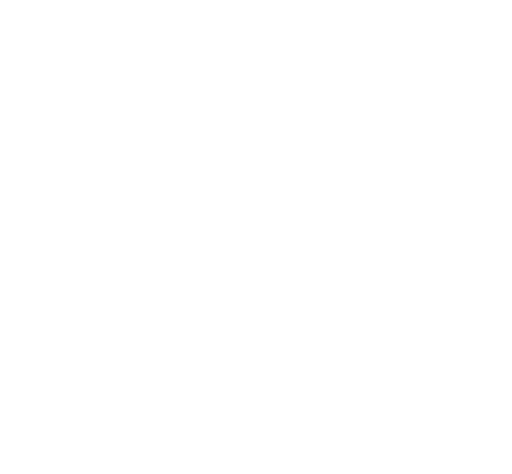
t = 0.00 s
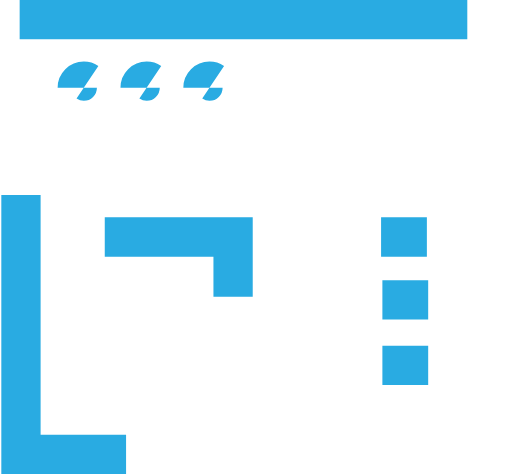
t = 0.35 s
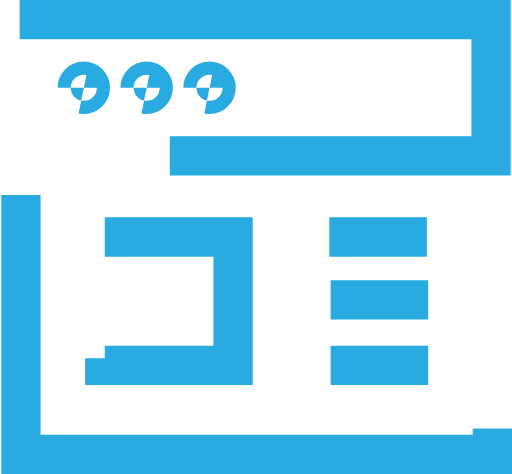
t = 0.70 s
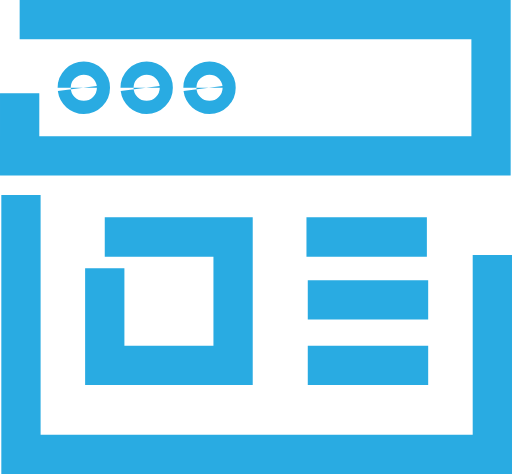
t = 1.05 s
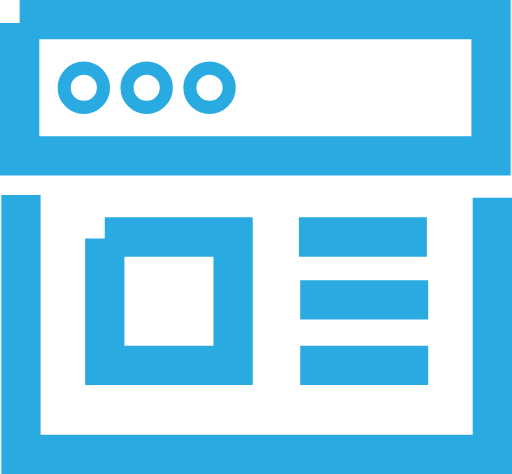
t = 1.40 s
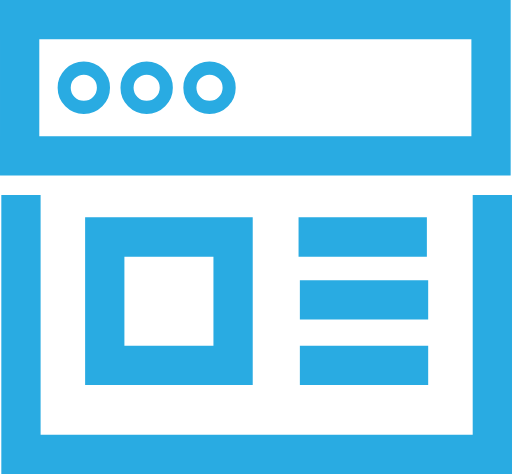
t = 1.50 s

The animated SVG that drew these frames (rendered in a browser with its animation timeline set to each time). Animation: 2 CSS @keyframes rules; one cycle of 1.50 s.

<svg id="088bc29c-69ff-46b5-8e87-232d4932cb5f" data-name="Layer 1" xmlns="http://www.w3.org/2000/svg" viewBox="0 0 195.5 181" style=""><title>web-design-development</title><g id="9e1b6725-dcc1-43f4-86ef-6595a57b9586" data-name="web design"><path width="180" height="52" style="fill:none;stroke:#29abe2;stroke-miterlimit:10;stroke-width:15px" d="M7.5 7.5 L187.5 7.5 L187.5 59.5 L7.5 59.5 Z" class="hlYGNFDs_0"></path><path style="fill:none;stroke:#29abe2;stroke-miterlimit:10;stroke-width:15px" d="M8,74.5L8,173.5L188,173.5L188,74.5" class="hlYGNFDs_1"></path><path width="49" height="49" style="fill:none;stroke:#29abe2;stroke-miterlimit:10;stroke-width:15px" d="M40 90.5 L89 90.5 L89 139.5 L40 139.5 Z" class="hlYGNFDs_2"></path><path style="fill:none;stroke:#29abe2;stroke-miterlimit:10;stroke-width:15px" d="M163,90.5L114,90.5" class="hlYGNFDs_3"></path><path style="fill:none;stroke:#29abe2;stroke-miterlimit:10;stroke-width:15px" d="M163.5,139.5L114.5,139.5" class="hlYGNFDs_4"></path><path style="fill:none;stroke:#29abe2;stroke-miterlimit:10;stroke-width:15px" d="M163.5,114.5L114.5,114.5" class="hlYGNFDs_5"></path><path style="fill:none;stroke:#29abe2;stroke-miterlimit:10;stroke-width:15px" d="M29.5,33.5A2.5,2.5 0,1,1 34.5,33.5A2.5,2.5 0,1,1 29.5,33.5" class="hlYGNFDs_6"></path><path style="fill:none;stroke:#29abe2;stroke-miterlimit:10;stroke-width:15px" d="M53.5,33.5A2.5,2.5 0,1,1 58.5,33.5A2.5,2.5 0,1,1 53.5,33.5" class="hlYGNFDs_7"></path><path style="fill:none;stroke:#29abe2;stroke-miterlimit:10;stroke-width:15px" d="M77.5,33.5A2.5,2.5 0,1,1 82.5,33.5A2.5,2.5 0,1,1 77.5,33.5" class="hlYGNFDs_8"></path></g><style data-made-with="vivus-instant">.hlYGNFDs_0{stroke-dasharray:464 466;stroke-dashoffset:465;animation:hlYGNFDs_draw 1500ms ease 0ms forwards;}.hlYGNFDs_1{stroke-dasharray:378 380;stroke-dashoffset:379;animation:hlYGNFDs_draw 1500ms ease 0ms forwards;}.hlYGNFDs_2{stroke-dasharray:196 198;stroke-dashoffset:197;animation:hlYGNFDs_draw 1500ms ease 0ms forwards;}.hlYGNFDs_3{stroke-dasharray:49 51;stroke-dashoffset:50;animation:hlYGNFDs_draw 1500ms ease 0ms forwards;}.hlYGNFDs_4{stroke-dasharray:49 51;stroke-dashoffset:50;animation:hlYGNFDs_draw 1500ms ease 0ms forwards;}.hlYGNFDs_5{stroke-dasharray:49 51;stroke-dashoffset:50;animation:hlYGNFDs_draw 1500ms ease 0ms forwards;}.hlYGNFDs_6{stroke-dasharray:16 18;stroke-dashoffset:17;animation:hlYGNFDs_draw 1500ms ease 0ms forwards;}.hlYGNFDs_7{stroke-dasharray:16 18;stroke-dashoffset:17;animation:hlYGNFDs_draw 1500ms ease 0ms forwards;}.hlYGNFDs_8{stroke-dasharray:16 18;stroke-dashoffset:17;animation:hlYGNFDs_draw 1500ms ease 0ms forwards;}@keyframes hlYGNFDs_draw{100%{stroke-dashoffset:0;}}@keyframes hlYGNFDs_fade{0%{stroke-opacity:1;}92.98245614035088%{stroke-opacity:1;}100%{stroke-opacity:0;}}</style></svg>